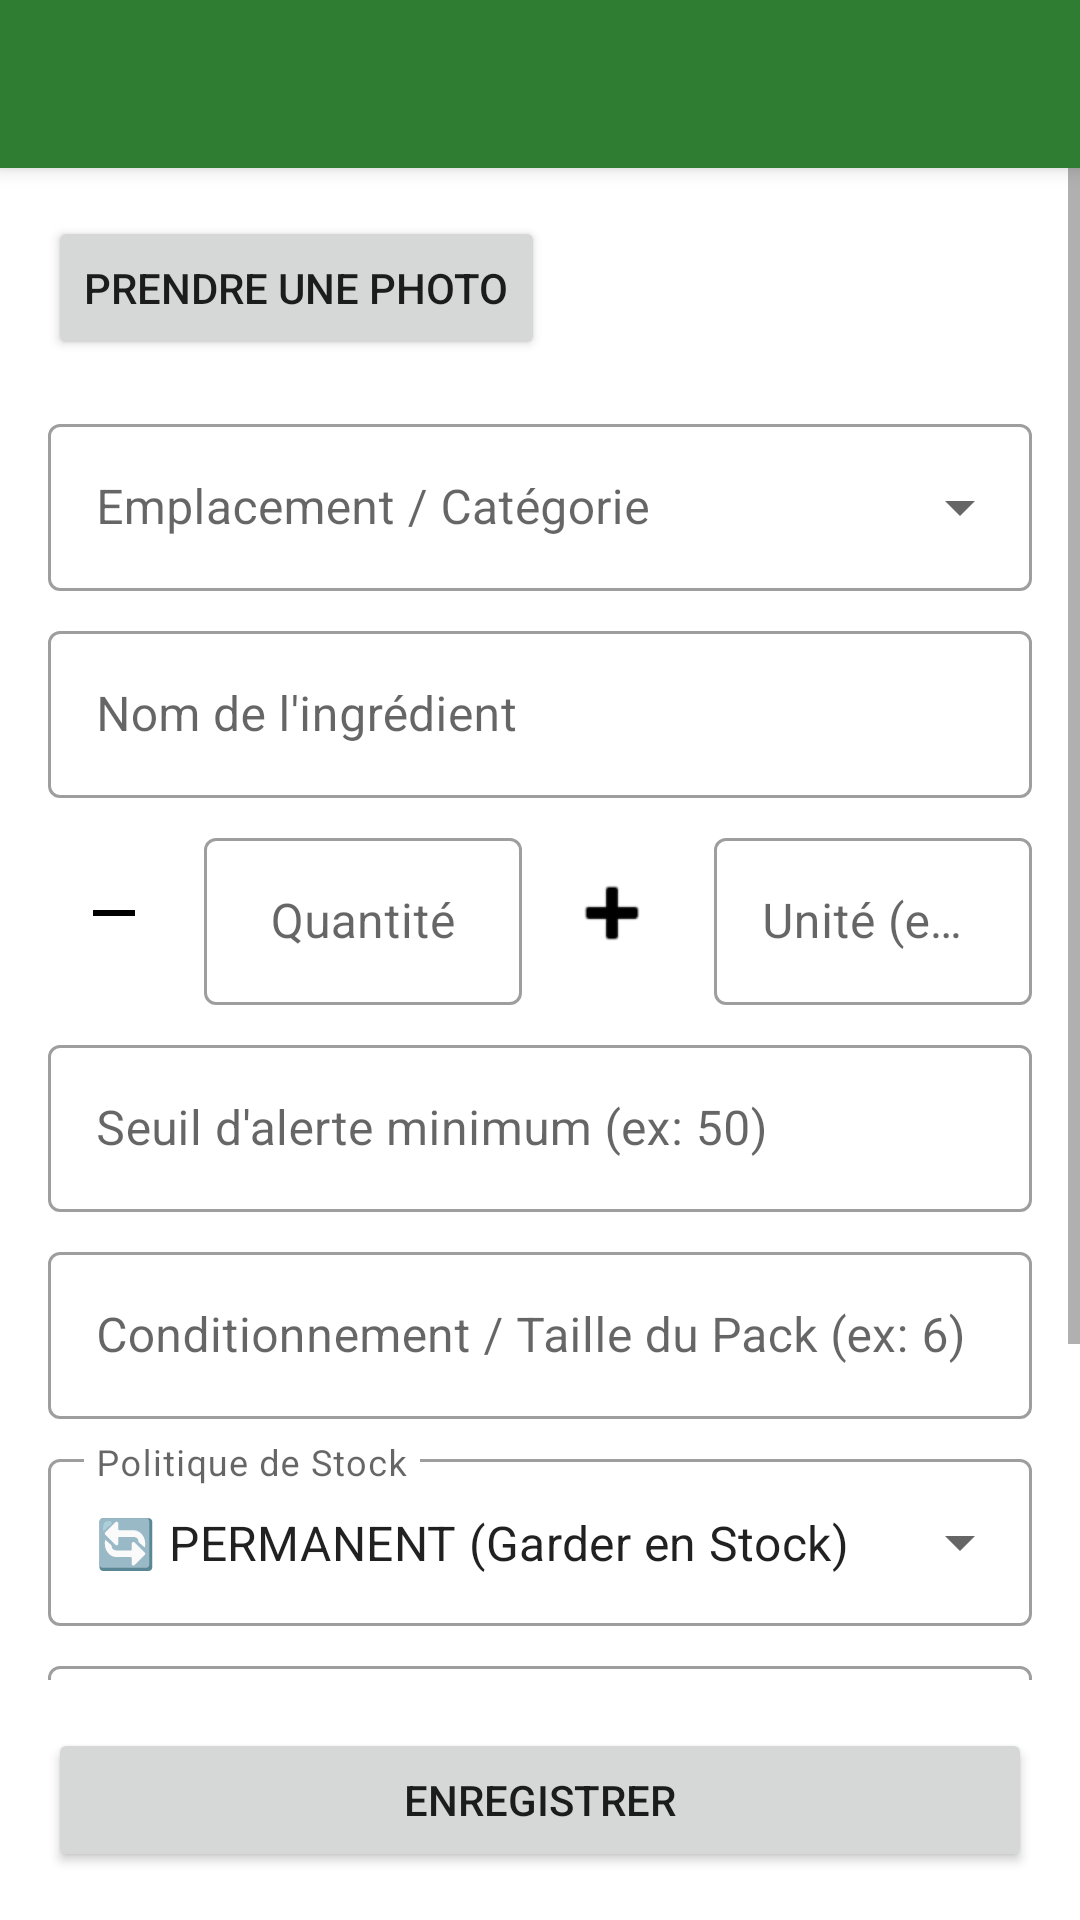

Here is an Android app screen rendered from its layout file. Give the layout XML and the strings, colors and styles it references.
<!-- AndroidManifest.xml: application theme Theme.ChefInventory -->
<!-- res/layout/activity_edit_ingredient.xml -->
<?xml version="1.0" encoding="utf-8"?>
<RelativeLayout xmlns:android="http://schemas.android.com/apk/res/android"
    xmlns:app="http://schemas.android.com/apk/res-auto"
    xmlns:tools="http://schemas.android.com/tools"
    android:layout_width="match_parent"
    android:layout_height="match_parent"
    android:fitsSystemWindows="true">

    <androidx.appcompat.widget.Toolbar
        android:id="@+id/toolbar"
        android:layout_width="match_parent"
        android:layout_height="?attr/actionBarSize"
        android:background="?attr/colorPrimary"
        android:elevation="4dp"
        android:theme="@style/ThemeOverlay.AppCompat.Dark.ActionBar" />

    <LinearLayout
        android:id="@+id/ll_actions"
        android:layout_width="match_parent"
        android:layout_height="wrap_content"
        android:layout_alignParentBottom="true"
        android:orientation="horizontal"
        android:padding="8dp">

        <Button
            android:id="@+id/btn_delete"
            style="@style/Widget.MaterialComponents.Button.OutlinedButton"
            android:layout_width="0dp"
            android:layout_height="wrap_content"
            android:layout_margin="8dp"
            android:layout_weight="1"
            android:text="Supprimer"
            android:textColor="@android:color/holo_red_dark"
            android:visibility="gone"
            tools:visibility="visible"
            app:strokeColor="@android:color/holo_red_dark" />

        <Button
            android:id="@+id/btn_save"
            android:layout_width="0dp"
            android:layout_height="wrap_content"
            android:layout_margin="8dp"
            android:layout_weight="1"
            android:text="Enregistrer" />
    </LinearLayout>

    <ScrollView
        android:layout_width="match_parent"
        android:layout_height="match_parent"
        android:layout_above="@id/ll_actions"
        android:layout_below="@id/toolbar">

        <LinearLayout
            android:layout_width="match_parent"
            android:layout_height="wrap_content"
            android:orientation="vertical"
            android:padding="16dp">

            <ImageView
                android:id="@+id/iv_ingredient"
                android:layout_width="match_parent"
                android:layout_height="200dp"
                android:layout_marginBottom="16dp"
                android:scaleType="centerCrop"
                android:visibility="gone"
                tools:visibility="visible" />

            <Button
                android:id="@+id/btn_take_picture"
                android:layout_width="wrap_content"
                android:layout_height="wrap_content"
                android:layout_marginBottom="16dp"
                android:text="Prendre une photo" />

            <com.google.android.material.textfield.TextInputLayout
                style="@style/Widget.MaterialComponents.TextInputLayout.OutlinedBox.ExposedDropdownMenu"
                android:layout_width="match_parent"
                android:layout_height="wrap_content"
                android:layout_marginBottom="8dp"
                android:hint="Emplacement / Catégorie">

                <AutoCompleteTextView
                    android:id="@+id/actv_ingredient_location"
                    android:layout_width="match_parent"
                    android:layout_height="wrap_content"
                    android:inputType="none" />
            </com.google.android.material.textfield.TextInputLayout>

            <com.google.android.material.textfield.TextInputLayout
                style="@style/Widget.MaterialComponents.TextInputLayout.OutlinedBox"
                android:layout_width="match_parent"
                android:layout_height="wrap_content"
                android:layout_marginBottom="8dp"
                android:hint="Nom de l'ingrédient">

                <com.google.android.material.textfield.TextInputEditText
                    android:id="@+id/et_name"
                    android:layout_width="match_parent"
                    android:layout_height="wrap_content"
                    android:inputType="textCapWords" />
            </com.google.android.material.textfield.TextInputLayout>

            <LinearLayout
                android:layout_width="match_parent"
                android:layout_height="wrap_content"
                android:layout_marginBottom="8dp"
                android:gravity="center_vertical"
                android:orientation="horizontal">

                <ImageButton
                    android:id="@+id/btnEditDecrement"
                    android:layout_width="44dp"
                    android:layout_height="44dp"
                    android:layout_marginEnd="8dp"
                    android:background="?attr/selectableItemBackgroundBorderless"
                    android:contentDescription="Diminuer"
                    app:tint="?attr/colorOnSurface"
                    android:src="@drawable/ic_minus" />

                <com.google.android.material.textfield.TextInputLayout
                    style="@style/Widget.MaterialComponents.TextInputLayout.OutlinedBox"
                    android:layout_width="0dp"
                    android:layout_height="wrap_content"
                    android:layout_marginEnd="8dp"
                    android:layout_weight="1"
                    android:hint="Quantité">

                    <com.google.android.material.textfield.TextInputEditText
                        android:id="@+id/et_quantity"
                        android:layout_width="match_parent"
                        android:layout_height="wrap_content"
                        android:gravity="center"
                        android:inputType="numberDecimal" />
                </com.google.android.material.textfield.TextInputLayout>

                <ImageButton
                    android:id="@+id/btnEditIncrement"
                    android:layout_width="44dp"
                    android:layout_height="44dp"
                    android:layout_marginEnd="12dp"
                    android:background="?attr/selectableItemBackgroundBorderless"
                    android:contentDescription="Augmenter"
                    app:tint="?attr/colorOnSurface"
                    android:src="@android:drawable/ic_input_add" />

                <com.google.android.material.textfield.TextInputLayout
                    style="@style/Widget.MaterialComponents.TextInputLayout.OutlinedBox"
                    android:layout_width="0dp"
                    android:layout_height="wrap_content"
                    android:layout_weight="1"
                    android:hint="Unité (ex: g, ml)">

                    <com.google.android.material.textfield.TextInputEditText
                        android:id="@+id/et_unit"
                        android:layout_width="match_parent"
                        android:layout_height="wrap_content"
                        android:inputType="text" />
                </com.google.android.material.textfield.TextInputLayout>
            </LinearLayout>

            <com.google.android.material.textfield.TextInputLayout
                style="@style/Widget.MaterialComponents.TextInputLayout.OutlinedBox"
                android:layout_width="match_parent"
                android:layout_height="wrap_content"
                android:layout_marginBottom="8dp"
                android:hint="Seuil d'alerte minimum (ex: 50)">

                <com.google.android.material.textfield.TextInputEditText
                    android:id="@+id/et_min_threshold"
                    android:layout_width="match_parent"
                    android:layout_height="wrap_content"
                    android:inputType="numberDecimal" />
            </com.google.android.material.textfield.TextInputLayout>

            <com.google.android.material.textfield.TextInputLayout
                style="@style/Widget.MaterialComponents.TextInputLayout.OutlinedBox"
                android:layout_width="match_parent"
                android:layout_height="wrap_content"
                android:layout_marginBottom="8dp"
                android:hint="Conditionnement / Taille du Pack (ex: 6)">

                <com.google.android.material.textfield.TextInputEditText
                    android:id="@+id/et_pack_size"
                    android:layout_width="match_parent"
                    android:layout_height="wrap_content"
                    android:inputType="numberDecimal" />
            </com.google.android.material.textfield.TextInputLayout>

            <com.google.android.material.textfield.TextInputLayout
                style="@style/Widget.MaterialComponents.TextInputLayout.OutlinedBox.ExposedDropdownMenu"
                android:layout_width="match_parent"
                android:layout_height="wrap_content"
                android:layout_marginBottom="8dp"
                android:hint="Politique de Stock">

                <AutoCompleteTextView
                    android:id="@+id/actv_stock_policy"
                    android:layout_width="match_parent"
                    android:layout_height="wrap_content"
                    android:inputType="none"
                    android:text="🔄 PERMANENT (Garder en Stock)" />
            </com.google.android.material.textfield.TextInputLayout>

            <com.google.android.material.textfield.TextInputLayout
                style="@style/Widget.MaterialComponents.TextInputLayout.OutlinedBox"
                android:layout_width="match_parent"
                android:layout_height="wrap_content"
                android:layout_marginBottom="8dp"
                android:hint="Information supplémentaire (ex: poids)">

                <com.google.android.material.textfield.TextInputEditText
                    android:id="@+id/et_supplemental_info"
                    android:layout_width="match_parent"
                    android:layout_height="wrap_content"
                    android:inputType="text" />
            </com.google.android.material.textfield.TextInputLayout>

            <com.google.android.material.textfield.TextInputLayout
                style="@style/Widget.MaterialComponents.TextInputLayout.OutlinedBox"
                android:layout_width="match_parent"
                android:layout_height="wrap_content"
                android:layout_marginBottom="8dp"
                android:hint="Description / Notes">

                <com.google.android.material.textfield.TextInputEditText
                    android:id="@+id/et_description"
                    android:layout_width="match_parent"
                    android:layout_height="wrap_content"
                    android:inputType="textMultiLine" />
            </com.google.android.material.textfield.TextInputLayout>

        </LinearLayout>
    </ScrollView>

</RelativeLayout>
<!-- resources referenced by this layout -->
<resources>
  <!-- drawable ic_minus (drawable) -->
  <?xml version="1.0" encoding="utf-8"?>
  <vector xmlns:android="http://schemas.android.com/apk/res/android"
      android:width="24dp"
      android:height="24dp"
      android:viewportWidth="24"
      android:viewportHeight="24"
      android:tint="?attr/colorOnSurface">
    <path
        android:fillColor="@android:color/white"
        android:pathData="M19,13H5v-2h14v2z"/>
  </vector>
  <style name="Theme.ChefInventory" parent="Theme.MaterialComponents.DayNight.NoActionBar">
          <item name="colorPrimary">@color/colorPrimary</item>
          <item name="colorPrimaryVariant">@color/colorPrimaryVariant</item>
          <item name="colorOnPrimary">@color/colorOnPrimary</item>
          <item name="colorSecondary">@color/colorSecondary</item>
          <item name="colorSecondaryVariant">@color/colorSecondaryVariant</item>
          <item name="colorOnSecondary">@color/colorOnSecondary</item>
          <item name="colorError">@color/colorError</item>
          <item name="colorOnError">@color/colorOnError</item>
          <item name="android:statusBarColor">?attr/colorPrimaryVariant</item>
          <item name="android:windowBackground">@android:color/white</item>
      </style>
  <color name="colorPrimary">#FF2E7D32</color>
  <color name="colorPrimaryVariant">#FF1B5E20</color>
  <color name="colorOnPrimary">#FFFFFFFF</color>
  <color name="colorSecondary">#FF4CAF50</color>
  <color name="colorSecondaryVariant">#FF388E3C</color>
  <color name="colorOnSecondary">#FF000000</color>
  <color name="colorError">#FFC107</color>
  <color name="colorOnError">#FF000000</color>
</resources>
